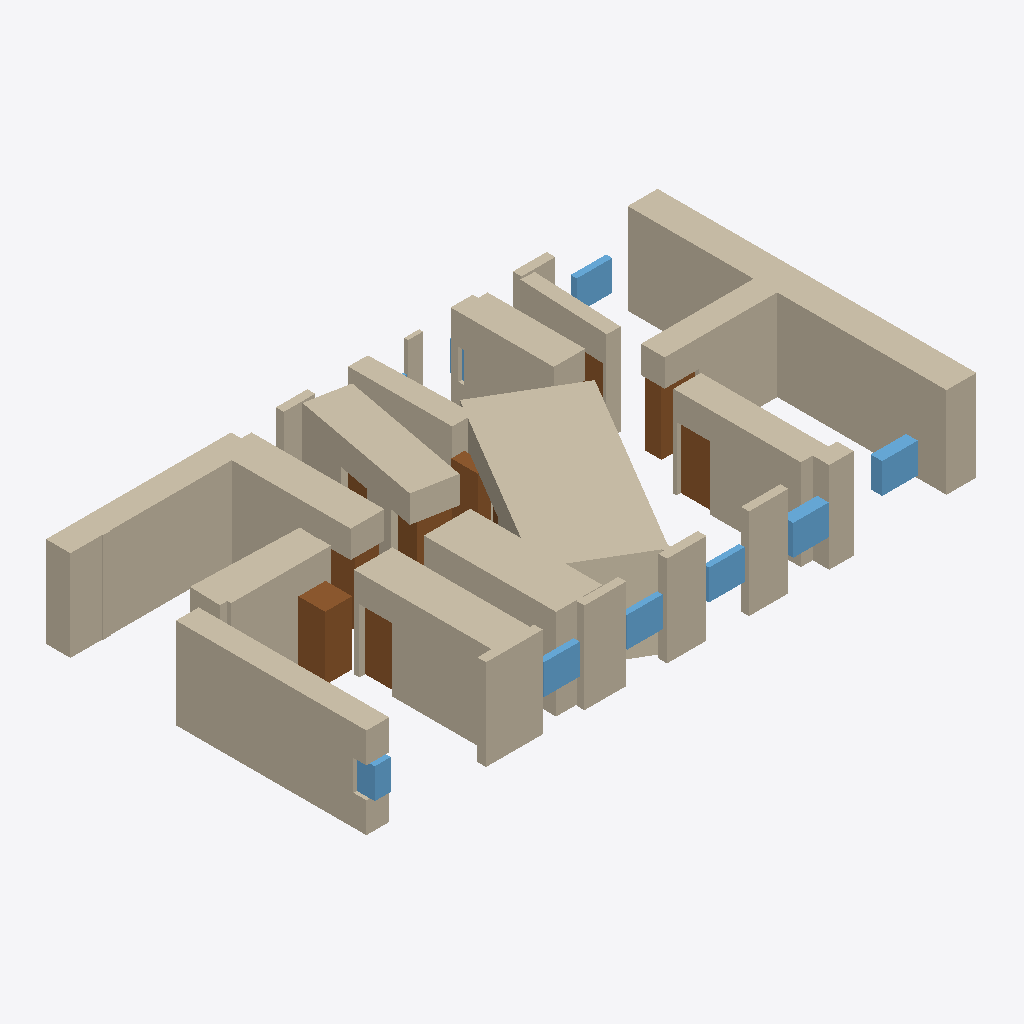
Isometric view of an IFC building model (IFC-SPF (STEP), schema IFC4, length unit millimetre), seen from the south-west, elements coloured by IFC class: 30 walls (beige), 11 doors (brown), 8 windows (light blue).
Extent 20.3 m × 11.0 m × 3.0 m (x, y, z). Storeys (1): EG at 0.00 m. Elements (59): 30 IfcWallStandardCase, 15 IfcWindow, 14 IfcDoor.

HEADER;
FILE_DESCRIPTION(('ViewDefinition[DesignTransferView]'),'2;1');
FILE_NAME('null','2025-11-06T13:32:13+01:00',(''),(''),'IfcOpenShell 0.7.10','IfcOpenShell 0.7.10','');
FILE_SCHEMA(('IFC4'));
ENDSEC;
DATA;
#1=IFCPROJECT('32Rbd3OQ169AATrcGXTPD9',$,'Bimify Project',$,$,$,$,(#10),#5);
#12=IFCSITE('2mGdQJnC141uFpzh6I2p32',$,'Site',$,$,#32,$,$,$,$,$,$,$,$);
#13=IFCBUILDING('0Pgrkkokj9IexB5q9toDeK',$,'Building',$,$,#37,$,$,$,$,$,$);
#14=IFCBUILDINGSTOREY('3AbXSYZrHCbued59fVgpMl',$,'EG',$,$,#42,$,$,$,0.0);
#476=IFCWALLSTANDARDCASE('1HOeD5KO53hv7s8$Mhyva3',$,'Wall_19',$,'ExternalWall',#499,#494,$,.STANDARD.);
#68=IFCWALLSTANDARDCASE('19GtfYyWn0ChwK4vM6YVJO',$,'Wall_2',$,'InternalWall',#91,#86,$,.STANDARD.);
#500=IFCWALLSTANDARDCASE('3MeR6T_Iz6Dg8fvOuDwIqJ',$,'Wall_20',$,'ExternalWall',#523,#518,$,.STANDARD.);
#524=IFCWALLSTANDARDCASE('2V_rg6Azr5xwfKsCZzOjek',$,'Wall_21',$,'ExternalWall',#547,#542,$,.STANDARD.);
#92=IFCWALLSTANDARDCASE('2$ozQYDif1tA3e3UXRkYkl',$,'Wall_3',$,'InternalWall',#115,#110,$,.STANDARD.);
#43=IFCWALLSTANDARDCASE('1V0qN360f7he_$C5lGTb0w',$,'Wall_1',$,'InternalWall',#67,#62,$,.STANDARD.);
#164=IFCWALLSTANDARDCASE('0MfgprN5HEtfXq$gdmv8JQ',$,'Wall_6',$,'InternalWall',#187,#182,$,.STANDARD.);
#116=IFCWALLSTANDARDCASE('387F3b$u52iezMcHe2YYyI',$,'Wall_4',$,'InternalWall',#139,#134,$,.STANDARD.);
#140=IFCWALLSTANDARDCASE('3rp98OrSjETQ2$oi344zT0',$,'Wall_5',$,'InternalWall',#163,#158,$,.STANDARD.);
#212=IFCWALLSTANDARDCASE('17jRkUAMD37BBhFXopyWyo',$,'Wall_8',$,'InternalWall',#235,#230,$,.STANDARD.);
#356=IFCWALLSTANDARDCASE('1SMjXJXP1CSeuZnG24N2wZ',$,'Wall_14',$,'ExternalWall',#379,#374,$,.STANDARD.);
#428=IFCWALLSTANDARDCASE('3e_qJFRhn1uvyCJjzPzgD2',$,'Wall_17',$,'InternalWall',#451,#446,$,.STANDARD.);
#644=IFCWALLSTANDARDCASE('393ow05ev4yeG_dNHG3WrU',$,'Wall_26',$,'InternalWall',#667,#662,$,.STANDARD.);
#284=IFCWALLSTANDARDCASE('2sSYg1YcP9D9usjv1A9nxu',$,'Wall_11',$,'InternalWall',#307,#302,$,.STANDARD.);
#308=IFCWALLSTANDARDCASE('3S0MXiJlT7S8qqeHrxMTU0',$,'Wall_12',$,'ExternalWall',#331,#326,$,.STANDARD.);
#260=IFCWALLSTANDARDCASE('1gt7FcTt91D8RHV43oI$2L',$,'Wall_10',$,'ExternalWall',#283,#278,$,.STANDARD.);
#332=IFCWALLSTANDARDCASE('2EvBg0H5fAChseeA18gMOR',$,'Wall_13',$,'ExternalWall',#355,#350,$,.STANDARD.);
#794=IFCDOOR('3PbhsL8DzCXPD8_iU6Sz7q',$,'Door',$,$,#1231,#1226,$,$,$,$,$,$);
#236=IFCWALLSTANDARDCASE('1ir9C2rWP1CQ_W2E2rZwiC',$,'Wall_9',$,'ExternalWall',#259,#254,$,.STANDARD.);
#188=IFCWALLSTANDARDCASE('1$VavZJuX8mff34738ShTQ',$,'Wall_7',$,'ExternalWall',#211,#206,$,.STANDARD.);
#452=IFCWALLSTANDARDCASE('1t$zXvbRX2cu2lrK$GImJs',$,'Wall_18',$,'ExternalWall',#475,#470,$,.STANDARD.);
#596=IFCWALLSTANDARDCASE('21CaSpJjH2Cfn2Eu$4lFYP',$,'Wall_24',$,'ExternalWall',#619,#614,$,.STANDARD.);
#879=IFCWINDOW('33qp4okp55g8WVd_Er51dd',$,'Window',$,$,#2084,#2079,$,$,$,$,$,$);
#548=IFCWALLSTANDARDCASE('1d_osKkVH1ZeNL8XGcGJu_',$,'Wall_22',$,'InternalWall',#571,#566,$,.STANDARD.);
#769=IFCDOOR('1Fm5EJ9gDEG90U5oeM$WMi',$,'Door',$,$,#986,#981,$,$,$,$,$,$);
#844=IFCWINDOW('03d7b3Jd9BBBQ2vfkAG7n4',$,'Window',$,$,#1731,#1726,$,$,$,$,$,$);
#764=IFCDOOR('32DHAtTxX8F9ZhU9FY9PYp',$,'Door',$,$,#937,#932,$,$,$,$,$,$);
#839=IFCWINDOW('32U0aN1OT7D8RSS49g_O8T',$,'Window',$,$,#1680,#1675,$,$,$,$,$,$);
#799=IFCDOOR('2Wetls$4D43fYQq2qBrGv5',$,'Door',$,$,#1280,#1275,$,$,$,$,$,$);
#380=IFCWALLSTANDARDCASE('3aVlc7ARL4BAVpamfMaIob',$,'Wall_15',$,'ExternalWall',#403,#398,$,.STANDARD.);
#814=IFCWINDOW('2I_pOJzmLEzf8h3oUmDJ6g',$,'Window',$,$,#1427,#1422,$,$,$,$,$,$);
#819=IFCWINDOW('2cYA9PeV58dg7H1$22Pbii',$,'Window',$,$,#1478,#1473,$,$,$,$,$,$);
#829=IFCWINDOW('0yWc7M_afA9Qxgrdj3TnTj',$,'Window',$,$,#1578,#1573,$,$,$,$,$,$);
#789=IFCDOOR('39e9kHbi5ACQPQEr7pQuK6',$,'Door',$,$,#1182,#1177,$,$,$,$,$,$);
#854=IFCWINDOW('1kGg5Rhi99GfOcQ5ZYfVCL',$,'Window',$,$,#1831,#1826,$,$,$,$,$,$);
#849=IFCDOOR('29kgHGDqj0$9Pi8PQ54JJy',$,'Door',$,$,#1782,#1777,$,$,$,$,$,$);
#779=IFCDOOR('0_w3Ma6OLAWA7W731BGRFw',$,'Door',$,$,#1084,#1079,$,$,$,$,$,$);
#620=IFCWALLSTANDARDCASE('1iJZFJMtv3Rv_R61XiFdZ2',$,'Wall_25',$,'InternalWall',#643,#638,$,.STANDARD.);
#804=IFCDOOR('3Iby0ebEj9gwc65PBL3A1J',$,'Door',$,$,#1329,#1324,$,$,$,$,$,$);
#404=IFCWALLSTANDARDCASE('16_WWXtlD308g5H_DRzMT5',$,'Wall_16',$,'ExternalWall',#427,#422,$,.STANDARD.);
#716=IFCWALLSTANDARDCASE('3O5nOR9ozBteCgDCNqt1Dd',$,'Wall_29',$,'ExternalWall',#739,#734,$,.STANDARD.);
#572=IFCWALLSTANDARDCASE('0QmF8XyXv7LudDAc3UrA7j',$,'Wall_23',$,'ExternalWall',#595,#590,$,.STANDARD.);
#692=IFCWALLSTANDARDCASE('09AaBSpVr8IQ9h43NGVBWd',$,'Wall_28',$,'ExternalWall',#715,#710,$,.STANDARD.);
#668=IFCWALLSTANDARDCASE('0522N9VGP00PGQQdg6uVVT',$,'Wall_27',$,'ExternalWall',#691,#686,$,.STANDARD.);
#809=IFCDOOR('1EnQP_5TD5zva9E3heCIW1',$,'Door',$,$,#1378,#1373,$,$,$,$,$,$);
#740=IFCWALLSTANDARDCASE('1cj$ZO_JT4SA5f4LtlIks5',$,'Wall_30',$,'ExternalWall',#763,#758,$,.STANDARD.);
#774=IFCDOOR('20oAsLC9nAYw4U1xtgFEld',$,'Door',$,$,#1035,#1030,$,$,$,$,$,$);
#884=IFCWINDOW('1P526QNC5E1R7TVeZ8v8ER',$,'Window',$,$,#2135,#2130,$,$,$,$,$,$);
#889=IFCDOOR('1vel0Rbg11V9Yc1i5iOVa0',$,'Door',$,$,#2186,#2181,$,$,$,$,$,$);
ENDSEC;